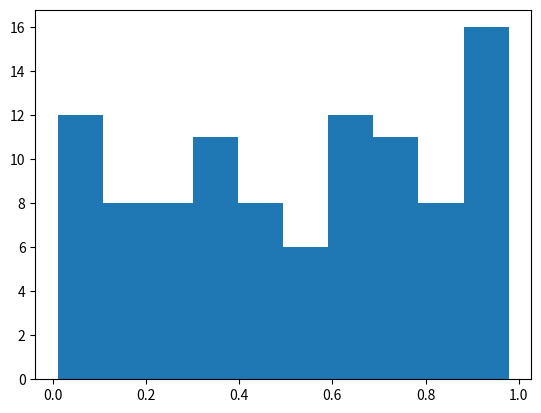

Python code for this plot:
import numpy as np
import matplotlib.pyplot as plt

# Plasma Simulation 87
def sim():
    x = np.random.rand(100)
    plt.hist(x)
    
if __name__ == '__main__':
    sim()
